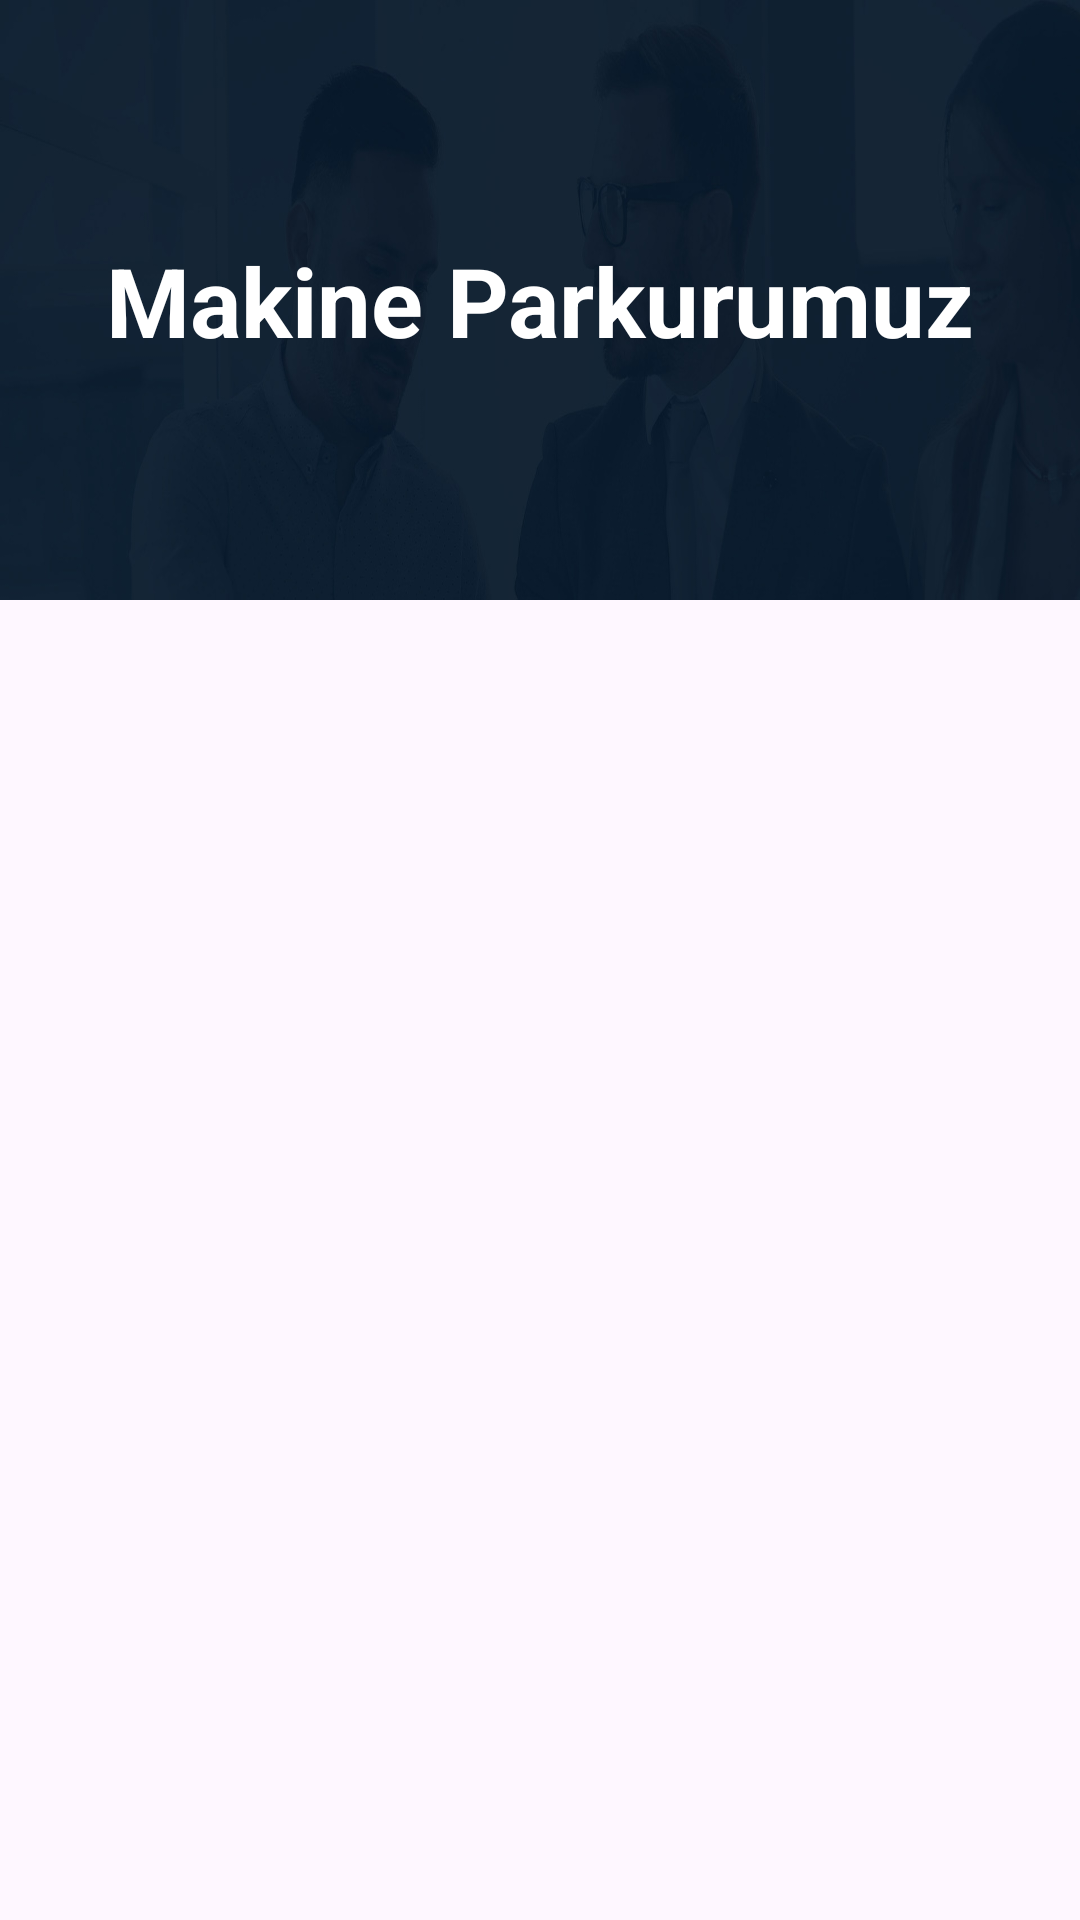

The Android layout XML behind this screen, and the referenced resources:
<!-- AndroidManifest.xml: application theme Theme.CNCTorna -->
<!-- res/layout/fragment_our_machine_park.xml -->
<?xml version="1.0" encoding="utf-8"?>
<androidx.constraintlayout.widget.ConstraintLayout
    xmlns:android="http://schemas.android.com/apk/res/android"
    xmlns:app="http://schemas.android.com/apk/res-auto"
    android:layout_width="match_parent"
    android:layout_height="match_parent">

    <ImageView
        android:id="@+id/headerImageView"
        android:layout_width="match_parent"
        android:layout_height="200dp"
        android:src="@drawable/picheader"
        android:scaleType="fitXY"
        app:layout_constraintEnd_toEndOf="parent"
        app:layout_constraintStart_toStartOf="parent"
        app:layout_constraintTop_toTopOf="parent" />

    <TextView
        android:id="@+id/headerTextView"
        android:layout_width="wrap_content"
        android:layout_height="wrap_content"
        android:text="@string/our_machine_park"
        android:textColor="@color/white"
        android:textSize="32sp"
        android:textStyle="bold"
        app:layout_constraintBottom_toBottomOf="@+id/headerImageView"
        app:layout_constraintEnd_toEndOf="@+id/headerImageView"
        app:layout_constraintStart_toStartOf="@+id/headerImageView"
        app:layout_constraintTop_toTopOf="@+id/headerImageView" />

    <androidx.recyclerview.widget.RecyclerView
        android:id="@+id/recyclerView"
        android:layout_width="0dp"
        android:layout_height="0dp"
        app:layout_constraintBottom_toBottomOf="parent"
        app:layout_constraintEnd_toEndOf="parent"
        app:layout_constraintStart_toStartOf="parent"
        app:layout_constraintTop_toBottomOf="@+id/headerImageView" />
</androidx.constraintlayout.widget.ConstraintLayout>
<!-- resources referenced by this layout -->
<resources>
  <color name="white">#FFFFFFFF</color>
  <!-- drawable picheader: jpg bitmap (drawable, 47489 bytes) -->
  <string name="our_machine_park">Makine Parkurumuz</string>
  <style name="Theme.CNCTorna" parent="Base.Theme.CNCTorna" />
  <style name="Base.Theme.CNCTorna" parent="Theme.Material3.DayNight.NoActionBar">
          
          
      </style>
</resources>
